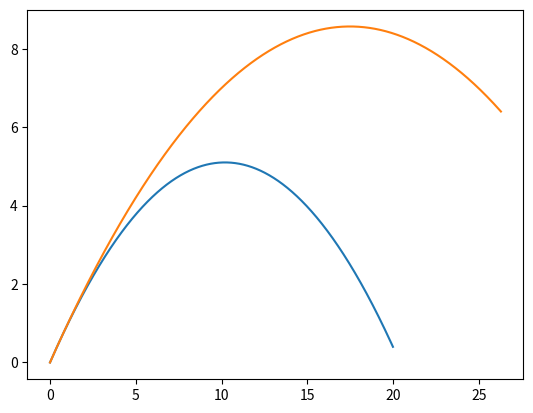

Python code for this plot:
#!/usr/bin/env python
# coding: utf-8

# In[5]:


import matplotlib.pyplot as pp
import numpy as np

MODEL_G = 9.81
MODEL_DT = 0.001
MODEL_DM = 0.1     
MODEL_U = 20       

class Body:
    def __init__(self, x, y, vx, vy):

        self.x = x
        self.y = y
        self.vx = vx
        self.vy = vy

        self.trajectory_x = []
        self.trajectory_y = []

    def advance(self):

        self.trajectory_x.append(self.x)
        self.trajectory_y.append(self.y)

        self.x += self.vx * MODEL_DT
        self.y += self.vy * MODEL_DT
        self.vy -= MODEL_G * MODEL_DT

class Rocket(Body):
    def __init__(self, x, y):
        super().__init__(x, y, 10, 10)
        self.m = 50               #Масса всей ракеты 

    def advance(self):
        super().advance()
        if self.m >= 40:          #Масса корпуса ракеты
            self.m -= MODEL_DM
            v = (self.vx ** 2 + self.vy ** 2) ** 0.5
            
            dv = MODEL_U * MODEL_DM / self.m     #Формулу мы вывели через ЗСЭ   
            self.vx += dv * self.vx / v            
            self.vy += dv * self.vy / v

b = Body(0, 0, 10, 10)
r = Rocket(0, 0)

bodies = [b, r]

for t in np.r_[0:2:MODEL_DT]:
    for b in bodies:
        b.advance()

for b in bodies:
     pp.plot(b.trajectory_x, b.trajectory_y) 
pp.show()


# In[ ]:




